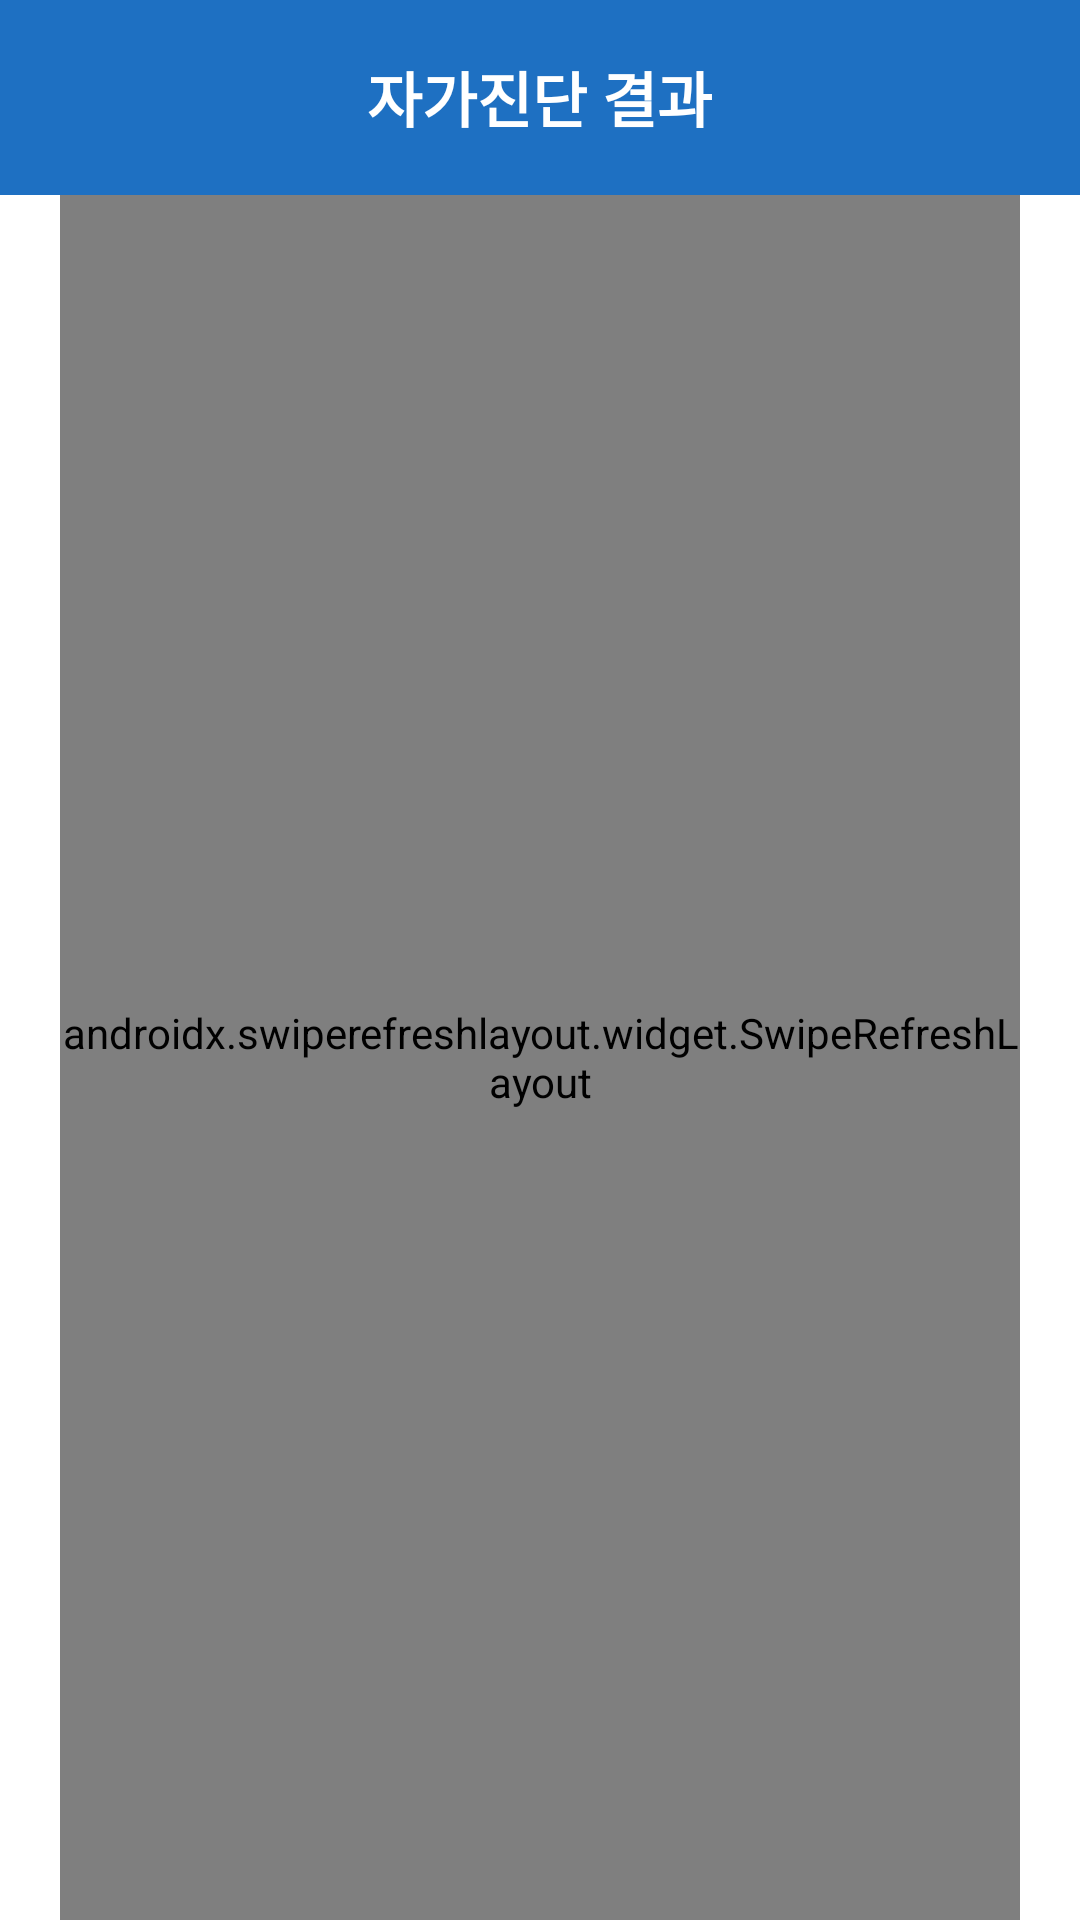

Here is an Android app screen rendered from its layout file. Give the layout XML and the strings, colors and styles it references.
<!-- AndroidManifest.xml: application theme Theme.InjeUnivQRCODE -->
<!-- res/layout/activity_result.xml -->
<?xml version="1.0" encoding="utf-8"?>
<LinearLayout xmlns:android="http://schemas.android.com/apk/res/android"
    xmlns:app="http://schemas.android.com/apk/res-auto"
    xmlns:tools="http://schemas.android.com/tools"
    android:layout_width="match_parent"
    android:layout_height="match_parent"
    android:backgroundTint="@color/blue"
    android:orientation="vertical">

    <LinearLayout
        android:layout_width="match_parent"
        android:layout_height="65dp"
        android:background="@color/bluebutton"
        android:gravity="center">

        <TextView
            android:id="@+id/result_title"
            android:layout_width="wrap_content"
            android:layout_height="match_parent"
            android:layout_gravity="center"
            android:gravity="center"
            android:text="자가진단 결과"
            android:textColor="#FFFFFF"
            android:textSize="20dp"
            android:textStyle="bold" />
    </LinearLayout>

    <androidx.swiperefreshlayout.widget.SwipeRefreshLayout
        android:id="@+id/swipe_layout"
        android:layout_width="match_parent"
        android:layout_height="match_parent"
        android:layout_marginLeft="20dp"
        android:layout_marginRight="20dp"
        android:orientation="horizontal">

        <LinearLayout
            android:layout_width="match_parent"
            android:layout_height="match_parent"
            android:orientation="vertical">

            <LinearLayout
                android:id="@+id/normalLayout"
                android:layout_width="match_parent"
                android:layout_height="wrap_content"
                android:gravity="center"
                android:orientation="vertical"
                android:visibility="visible">

                <FrameLayout
                    android:layout_width="match_parent"
                    android:layout_height="wrap_content"
                    android:layout_gravity="center"
                    android:paddingTop="20dp"
                    android:paddingBottom="20dp">

                    <ImageView
                        android:id="@+id/circleView"
                        android:layout_width="200dp"
                        android:layout_height="200dp"
                        android:layout_gravity="center"
                        android:layout_marginTop="20dp"
                        android:layout_marginBottom="20dp"
                        app:srcCompat="@drawable/mon" />

                    <LinearLayout
                        android:layout_width="match_parent"
                        android:layout_height="155dp"
                        android:gravity="bottom|clip_horizontal|center|clip_vertical"
                        android:orientation="vertical">

                        <TextView
                            android:id="@+id/newState"
                            android:layout_width="match_parent"
                            android:layout_height="wrap_content"
                            android:gravity="center"
                            android:text="등교가능"
                            android:textColor="@color/white"
                            android:textSize="35dp"
                            android:textStyle="bold" />

                        <TextView
                            android:id="@+id/newDate"
                            android:layout_width="match_parent"
                            android:layout_height="wrap_content"
                            android:gravity="center"
                            android:text="2021.01.01"
                            android:textColor="@color/white"
                            android:textSize="16dp" />
                    </LinearLayout>
                </FrameLayout>

                <LinearLayout
                    android:layout_width="match_parent"
                    android:layout_height="wrap_content"
                    android:orientation="horizontal"
                    android:paddingBottom="10dp">

                    <ImageView
                        android:id="@+id/qrView"
                        android:layout_width="100dp"
                        android:layout_height="100dp"
                        android:layout_marginLeft="-10dp"
                        android:layout_weight="1"
                        android:focusable="false"
                        tools:srcCompat="@drawable/qrcode_sample" />

                    <TableLayout
                        android:layout_width="wrap_content"
                        android:layout_height="match_parent"
                        android:layout_weight="10"
                        android:gravity="center"
                        android:paddingLeft="5dp">

                        <TableRow
                            android:layout_width="match_parent"
                            android:layout_height="wrap_content"
                            android:paddingBottom="5dp">

                            <TextView
                                android:layout_width="0dp"
                                android:layout_height="wrap_content"
                                android:layout_weight="1"
                                android:text="소속"
                                android:textColor="@color/text"
                                android:textStyle="bold" />

                            <TextView
                                android:id="@+id/result_1"
                                android:layout_width="0dp"
                                android:layout_height="wrap_content"
                                android:layout_marginLeft="-15dp"
                                android:layout_weight="2"
                                android:singleLine="true"
                                android:text="BNIT융합대학 바이오테크놀리지학부"
                                android:textColor="@color/text" />
                        </TableRow>

                        <TableRow
                            android:layout_width="match_parent"
                            android:layout_height="wrap_content"
                            android:paddingBottom="5dp">

                            <TextView
                                android:layout_width="0dp"
                                android:layout_height="wrap_content"
                                android:layout_weight="1"
                                android:text="개인번호"
                                android:textColor="@color/text"
                                android:textStyle="bold" />

                            <TextView
                                android:id="@+id/result_2"
                                android:layout_width="0dp"
                                android:layout_height="wrap_content"
                                android:layout_marginLeft="-15dp"
                                android:layout_weight="2"
                                android:text="20210001"
                                android:textColor="@color/text" />
                        </TableRow>

                        <TableRow
                            android:layout_width="match_parent"
                            android:layout_height="wrap_content">

                            <TextView
                                android:layout_width="0dp"
                                android:layout_height="wrap_content"
                                android:layout_weight="1"
                                android:text="성명"
                                android:textColor="@color/text"
                                android:textStyle="bold" />

                            <TextView
                                android:id="@+id/result_3"
                                android:layout_width="0dp"
                                android:layout_height="wrap_content"
                                android:layout_marginLeft="-15dp"
                                android:layout_weight="2"
                                android:text="홍길동"
                                android:textColor="@color/text" />
                        </TableRow>
                    </TableLayout>

                </LinearLayout>

            </LinearLayout>

            <LinearLayout
                android:id="@+id/bigLayout"
                android:layout_width="match_parent"
                android:layout_height="match_parent"
                android:gravity="clip_horizontal|center|center_horizontal"
                android:orientation="vertical"
                android:visibility="gone">

                <ImageView
                    android:id="@+id/bigQR"
                    android:layout_width="wrap_content"
                    android:layout_height="wrap_content"
                    android:layout_gravity="center|center_horizontal|center_vertical"
                    app:srcCompat="@drawable/qrcode_sample" />
            </LinearLayout>

            <LinearLayout
                android:layout_width="match_parent"
                android:layout_height="wrap_content"
                android:orientation="vertical">

                <Button
                    android:id="@+id/result_qr"
                    android:layout_width="match_parent"
                    android:layout_height="wrap_content"
                    android:backgroundTint="@color/bluebutton"
                    android:gravity="center_horizontal|center_vertical"
                    android:text="전자출입확인(QR코드 카메라)"
                    android:textColor="@color/white"
                    android:textStyle="bold" />

                <LinearLayout
                    android:layout_width="match_parent"
                    android:layout_height="wrap_content"
                    android:layout_marginTop="-5dp">

                    <Button
                        android:id="@+id/result_retry"
                        android:layout_width="match_parent"
                        android:layout_height="wrap_content"
                        android:layout_marginRight="1dp"
                        android:layout_weight="1"
                        android:backgroundTint="@color/bluebutton"
                        android:text="재진단"
                        android:textColor="@color/white"
                        android:textStyle="bold" />

                    <Button
                        android:id="@+id/result_exit"
                        android:layout_width="match_parent"
                        android:layout_height="wrap_content"
                        android:layout_marginLeft="1dp"
                        android:layout_weight="1"
                        android:backgroundTint="@color/gray"
                        android:text="설정"
                        android:textColor="@color/text"
                        android:textStyle="bold" />
                </LinearLayout>

            </LinearLayout>

            <TextView
                android:id="@+id/result_update"
                android:layout_width="match_parent"
                android:layout_height="match_parent"
                android:layout_marginBottom="10dp"
                android:gravity="bottom|center"
                android:text="업데이트가 존재합니다.\n(설정에서 업데이트 다운로드 가능)"
                android:textColor="#FF0000"
                android:visibility="gone" />

        </LinearLayout>
    </androidx.swiperefreshlayout.widget.SwipeRefreshLayout>

</LinearLayout>
<!-- resources referenced by this layout -->
<resources>
  <color name="blue">#1e70c2</color>
  <color name="bluebutton">#1e70c2</color>
  <color name="gray">#C6C6C6</color>
  <color name="text">#FF000000</color>
  <color name="white">#FFFFFFFF</color>
  <!-- drawable mon: png bitmap (drawable, 38459 bytes) -->
  <!-- drawable qrcode_sample: png bitmap (drawable, 43117 bytes) -->
  <style name="Theme.InjeUnivQRCODE" parent="Theme.MaterialComponents.DayNight.DarkActionBar">
          
          <item name="colorPrimary">@color/blue</item>
          <item name="colorPrimaryVariant">@color/deep_blue</item>
          <item name="colorOnPrimary">@color/white</item>
          
          <item name="colorSecondary">@color/bluebutton</item>
          <item name="colorSecondaryVariant">@color/bluebutton</item>
          <item name="colorOnSecondary">@color/black</item>
          
          <item name="android:statusBarColor" tools:targetApi="l">@color/bluebutton</item>
          
          <item name="windowActionBar">false</item>
          <item name="windowNoTitle">true</item>
          <item name="android:timePickerStyle">@style/MyTimePickerTheme</item>
      </style>
  <color name="deep_blue">#165ea6</color>
  <color name="black">#FF000000</color>
  <style name="MyTimePickerTheme" parent="android:Widget.Material.Light.TimePicker">
          <item name="android:timePickerMode">spinner</item>
      </style>
</resources>
